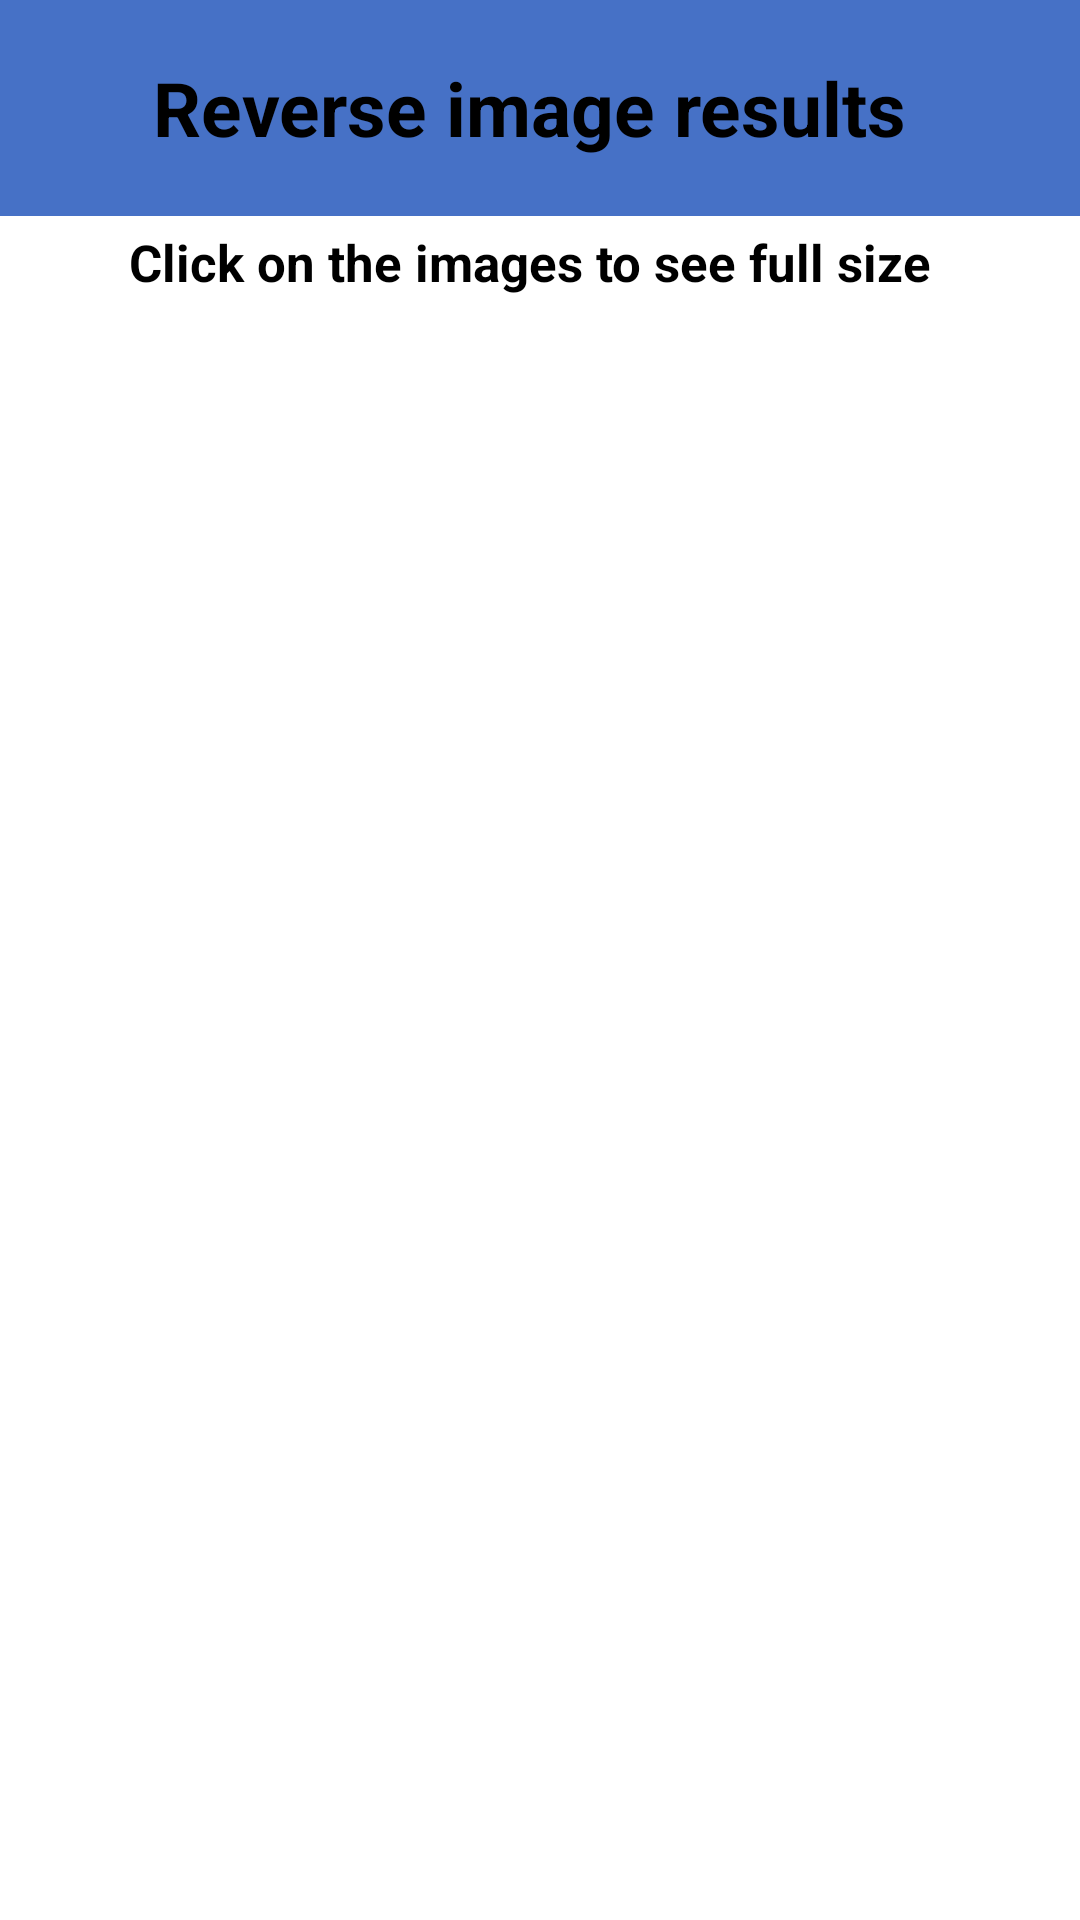

The Android layout XML behind this screen, and the referenced resources:
<!-- AndroidManifest.xml: application theme Theme.EksamenIAndroidProgrammering -->
<!-- res/layout/image_search_results.xml -->
<?xml version="1.0" encoding="utf-8"?>
<androidx.constraintlayout.widget.ConstraintLayout xmlns:android="http://schemas.android.com/apk/res/android"
    xmlns:tools="http://schemas.android.com/tools"
    android:layout_width="match_parent"
    android:layout_height="match_parent"
    xmlns:app="http://schemas.android.com/apk/res-auto">


    <TextView
        android:id="@+id/info"
        android:layout_width="418dp"
        android:layout_height="72dp"
        android:layout_marginTop="0dp"
        android:background="#4671C6"
        android:gravity="center"
        android:padding="5dp"
        android:text="@string/reverse_image_results"
        android:textColor="#000000"
        android:textSize="25sp"
        android:textStyle="bold"
        app:layout_constraintHorizontal_bias="0.571"
        app:layout_constraintLeft_toLeftOf="parent"
        app:layout_constraintRight_toRightOf="parent"
        app:layout_constraintTop_toTopOf="parent" />

    <TextView
        android:id="@+id/fullsize"
        android:layout_width="418dp"
        android:layout_height="35dp"
        android:layout_marginTop="70dp"
        android:gravity="center"
        android:padding="5dp"
        android:text="@string/fullsize"
        android:textColor="#000000"
        android:textSize="17sp"
        android:textStyle="bold"
        app:layout_constraintHorizontal_bias="0.571"
        app:layout_constraintLeft_toLeftOf="parent"
        app:layout_constraintRight_toRightOf="parent"
        app:layout_constraintTop_toTopOf="parent" />

    <androidx.recyclerview.widget.RecyclerView
        android:id="@+id/recycler_view"
        android:layout_width="256dp"
        android:layout_height="609dp"
        app:layout_constraintBottom_toBottomOf="parent"
        app:layout_constraintEnd_toEndOf="parent"
        app:layout_constraintHorizontal_bias="0.552"
        app:layout_constraintStart_toStartOf="parent"
        app:layout_constraintTop_toTopOf="parent"
        app:layout_constraintVertical_bias="0.931"
        tools:ignore="MissingConstraints" />

</androidx.constraintlayout.widget.ConstraintLayout>
<!-- resources referenced by this layout -->
<resources>
  <string name="fullsize">Click on the images to see full size</string>
  <string name="reverse_image_results">Reverse image results</string>
  <style name="Theme.EksamenIAndroidProgrammering" parent="Theme.MaterialComponents.Light.NoActionBar">
          
          <item name="colorPrimary">#4671C6</item>
          <item name="colorPrimaryDark">#7897D4</item>
          <item name="colorOnPrimary">@color/white</item>
          
          <item name="android:statusBarColor" tools:targetApi="l">?attr/colorPrimaryVariant</item>
          
      </style>
  <!-- not gathered from this repository: default colours our renderer supplied (Android Studio template values) -->
  <color name="white">#FFFFFFFF</color>
</resources>
